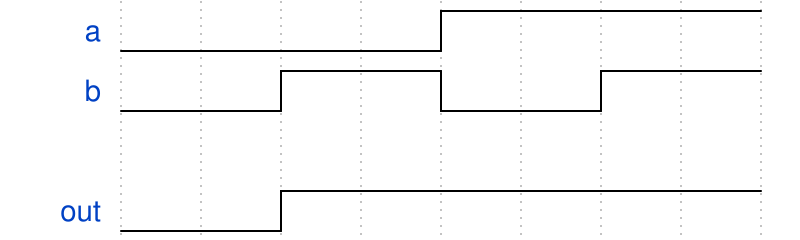

Write the WaveJSON whose rendering is this waveform diagram.

{"signal": [
  {"name": "a", "wave": "l...h..."},
  {"name": "b", "wave": "l.h.l.h."},
  {},
  {"name": "out", "wave": "l.h....."}
]}
